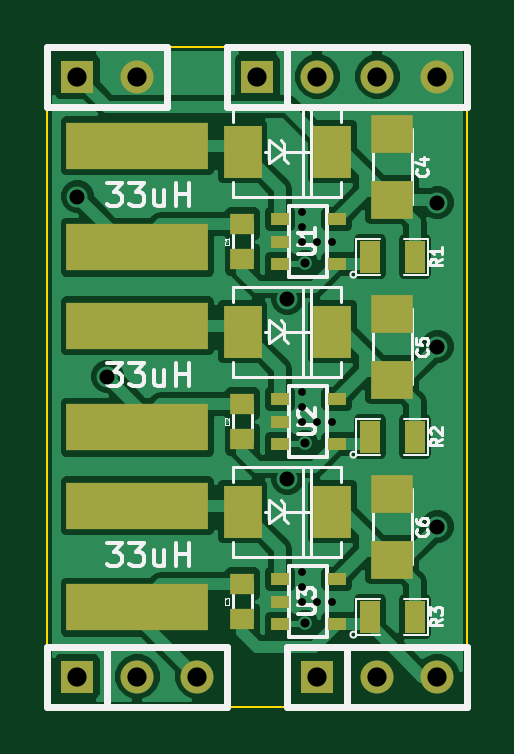
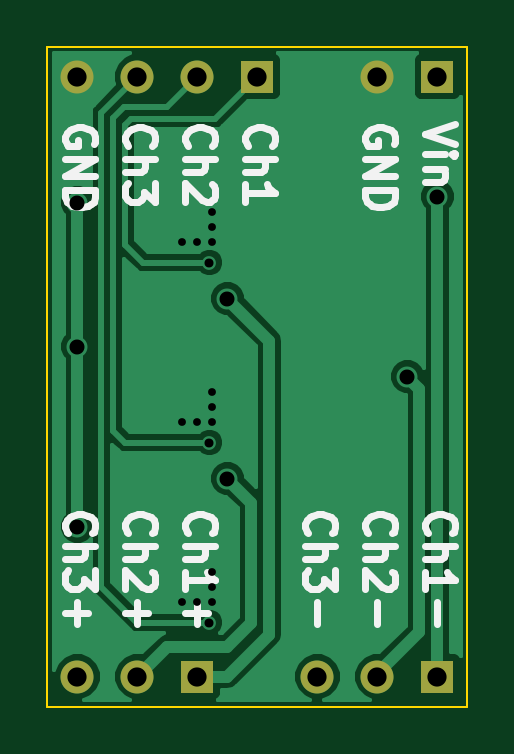
Circuit board: 10 layer files. Board 17.8 x 27.9 mm.
- bottom_copper: picobuck-B_Cu.gbl (11952 bytes)
- bottom_mask: picobuck-B_Mask.gbs (569 bytes)
- paste: picobuck-B_Paste.gbp (251 bytes)
- bottom_silk: picobuck-B_SilkS.gbo (8289 bytes)
- outline: picobuck-Edge_Cuts.gbr (424 bytes)
- top_copper: picobuck-F_Cu.gtl (36879 bytes)
- top_mask: picobuck-F_Mask.gts (1576 bytes)
- paste: picobuck-F_Paste.gtp (1258 bytes)
- top_silk: picobuck-F_SilkS.gto (14913 bytes)
- drill: picobuck.drl (644 bytes)

=== bottom_copper: picobuck-B_Cu.gbl (11952 bytes, source omitted) ===
=== bottom_mask: picobuck-B_Mask.gbs ===
G04 (created by PCBNEW (2013-june-11)-stable) date Thu 23 Jan 2014 03:09:13 PM PST*
%MOIN*%
G04 Gerber Fmt 3.4, Leading zero omitted, Abs format*
%FSLAX34Y34*%
G01*
G70*
G90*
G04 APERTURE LIST*
%ADD10C,0.00590551*%
%ADD11R,0.055X0.055*%
%ADD12C,0.055*%
G04 APERTURE END LIST*
G54D10*
G54D11*
X95000Y-29000D03*
G54D12*
X96000Y-29000D03*
X97000Y-29000D03*
X98000Y-29000D03*
G54D11*
X96000Y-39000D03*
G54D12*
X97000Y-39000D03*
X98000Y-39000D03*
G54D11*
X92000Y-39000D03*
G54D12*
X93000Y-39000D03*
X94000Y-39000D03*
G54D11*
X92000Y-29000D03*
G54D12*
X93000Y-29000D03*
M02*

=== paste: picobuck-B_Paste.gbp ===
G04 (created by PCBNEW (2013-june-11)-stable) date Thu 23 Jan 2014 03:09:13 PM PST*
%MOIN*%
G04 Gerber Fmt 3.4, Leading zero omitted, Abs format*
%FSLAX34Y34*%
G01*
G70*
G90*
G04 APERTURE LIST*
%ADD10C,0.00590551*%
G04 APERTURE END LIST*
G54D10*
M02*

=== bottom_silk: picobuck-B_SilkS.gbo (8289 bytes, source omitted) ===
=== outline: picobuck-Edge_Cuts.gbr ===
G04 (created by PCBNEW (2013-june-11)-stable) date Thu 23 Jan 2014 03:09:13 PM PST*
%MOIN*%
G04 Gerber Fmt 3.4, Leading zero omitted, Abs format*
%FSLAX34Y34*%
G01*
G70*
G90*
G04 APERTURE LIST*
%ADD10C,0.00590551*%
%ADD11C,0.00393701*%
G04 APERTURE END LIST*
G54D10*
G54D11*
X98500Y-28500D02*
X91500Y-28500D01*
X98500Y-39500D02*
X98500Y-28500D01*
X91500Y-39500D02*
X98500Y-39500D01*
X91500Y-28500D02*
X91500Y-39500D01*
M02*

=== top_copper: picobuck-F_Cu.gtl (36879 bytes, source omitted) ===
=== top_mask: picobuck-F_Mask.gts ===
G04 (created by PCBNEW (2013-june-11)-stable) date Thu 23 Jan 2014 03:09:13 PM PST*
%MOIN*%
G04 Gerber Fmt 3.4, Leading zero omitted, Abs format*
%FSLAX34Y34*%
G01*
G70*
G90*
G04 APERTURE LIST*
%ADD10C,0.00590551*%
%ADD11R,0.055X0.055*%
%ADD12C,0.055*%
%ADD13R,0.0314961X0.0216535*%
%ADD14R,0.035X0.055*%
%ADD15R,0.23622X0.0787402*%
%ADD16R,0.063X0.0866*%
%ADD17R,0.071X0.063*%
%ADD18R,0.0394X0.0354*%
G04 APERTURE END LIST*
G54D10*
G54D11*
X95000Y-29000D03*
G54D12*
X96000Y-29000D03*
X97000Y-29000D03*
X98000Y-29000D03*
G54D11*
X96000Y-39000D03*
G54D12*
X97000Y-39000D03*
X98000Y-39000D03*
G54D11*
X92000Y-39000D03*
G54D12*
X93000Y-39000D03*
X94000Y-39000D03*
G54D11*
X92000Y-29000D03*
G54D12*
X93000Y-29000D03*
G54D13*
X95377Y-35124D03*
X95377Y-34750D03*
X95377Y-34375D03*
X96322Y-35124D03*
X96322Y-34375D03*
X95377Y-32124D03*
X95377Y-31750D03*
X95377Y-31375D03*
X96322Y-32124D03*
X96322Y-31375D03*
X95377Y-38124D03*
X95377Y-37750D03*
X95377Y-37375D03*
X96322Y-38124D03*
X96322Y-37375D03*
G54D14*
X96875Y-32000D03*
X97625Y-32000D03*
X96875Y-35000D03*
X97625Y-35000D03*
X96875Y-38000D03*
X97625Y-38000D03*
G54D15*
X93000Y-31846D03*
X93000Y-30153D03*
X93000Y-34846D03*
X93000Y-33153D03*
X93000Y-37846D03*
X93000Y-36153D03*
G54D16*
X94752Y-33250D03*
X96248Y-33250D03*
X94752Y-36250D03*
X96248Y-36250D03*
X94752Y-30250D03*
X96248Y-30250D03*
G54D17*
X97250Y-37050D03*
X97250Y-35950D03*
X97250Y-34050D03*
X97250Y-32950D03*
X97250Y-31050D03*
X97250Y-29950D03*
G54D18*
X94750Y-37454D03*
X94750Y-38046D03*
X94750Y-34454D03*
X94750Y-35046D03*
X94750Y-31454D03*
X94750Y-32046D03*
M02*

=== paste: picobuck-F_Paste.gtp ===
G04 (created by PCBNEW (2013-june-11)-stable) date Thu 23 Jan 2014 03:09:13 PM PST*
%MOIN*%
G04 Gerber Fmt 3.4, Leading zero omitted, Abs format*
%FSLAX34Y34*%
G01*
G70*
G90*
G04 APERTURE LIST*
%ADD10C,0.00590551*%
%ADD11R,0.0314961X0.0216535*%
%ADD12R,0.035X0.055*%
%ADD13R,0.23622X0.0787402*%
%ADD14R,0.063X0.0866*%
%ADD15R,0.071X0.063*%
%ADD16R,0.0394X0.0354*%
G04 APERTURE END LIST*
G54D10*
G54D11*
X95377Y-35124D03*
X95377Y-34750D03*
X95377Y-34375D03*
X96322Y-35124D03*
X96322Y-34375D03*
X95377Y-32124D03*
X95377Y-31750D03*
X95377Y-31375D03*
X96322Y-32124D03*
X96322Y-31375D03*
X95377Y-38124D03*
X95377Y-37750D03*
X95377Y-37375D03*
X96322Y-38124D03*
X96322Y-37375D03*
G54D12*
X96875Y-32000D03*
X97625Y-32000D03*
X96875Y-35000D03*
X97625Y-35000D03*
X96875Y-38000D03*
X97625Y-38000D03*
G54D13*
X93000Y-31846D03*
X93000Y-30153D03*
X93000Y-34846D03*
X93000Y-33153D03*
X93000Y-37846D03*
X93000Y-36153D03*
G54D14*
X94752Y-33250D03*
X96248Y-33250D03*
X94752Y-36250D03*
X96248Y-36250D03*
X94752Y-30250D03*
X96248Y-30250D03*
G54D15*
X97250Y-37050D03*
X97250Y-35950D03*
X97250Y-34050D03*
X97250Y-32950D03*
X97250Y-31050D03*
X97250Y-29950D03*
G54D16*
X94750Y-37454D03*
X94750Y-38046D03*
X94750Y-34454D03*
X94750Y-35046D03*
X94750Y-31454D03*
X94750Y-32046D03*
M02*

=== top_silk: picobuck-F_SilkS.gto (14913 bytes, source omitted) ===
=== drill: picobuck.drl ===
M48
;DRILL file {Pcbnew (2013-june-11)-stable} date Thu 23 Jan 2014 03:09:15 PM PST
;FORMAT={-:-/ absolute / inch / decimal}
FMAT,2
INCH,TZ
T1C0.013
T2C0.015
T3C0.025
T4C0.032
%
G90
G05
M72
T1
X9.575Y-3.125
X9.575Y-3.15
X9.575Y-3.175
X9.575Y-3.425
X9.575Y-3.45
X9.575Y-3.475
X9.575Y-3.725
X9.575Y-3.75
X9.575Y-3.775
X9.6Y-3.175
X9.6Y-3.475
X9.6Y-3.775
X9.625Y-3.175
X9.625Y-3.475
X9.625Y-3.775
T2
X9.58Y-3.21
X9.58Y-3.51
X9.58Y-3.81
T3
X9.2Y-3.1
X9.25Y-3.4
X9.55Y-3.27
X9.55Y-3.57
X9.8Y-3.11
X9.8Y-3.35
X9.8Y-3.65
T4
X9.2Y-2.9
X9.2Y-3.9
X9.3Y-2.9
X9.3Y-3.9
X9.4Y-3.9
X9.5Y-2.9
X9.6Y-2.9
X9.6Y-3.9
X9.7Y-2.9
X9.7Y-3.9
X9.8Y-2.9
X9.8Y-3.9
T0
M30

